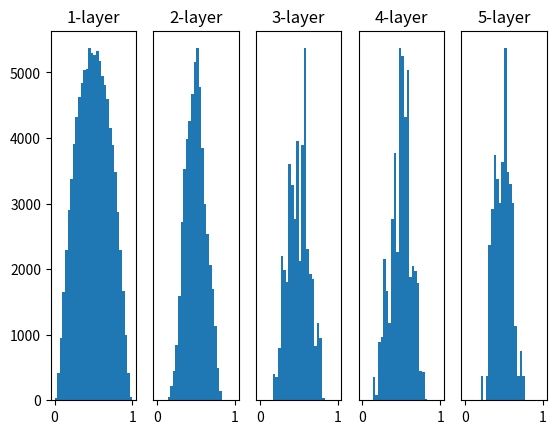

Python code for this plot:
# 6.2 Initial Value of Weight
#
import numpy as np
import matplotlib.pyplot as plt


def sigmoid(x):
    return 1 / (1 + np.exp(-x))


def ReLU(x):
    return np.maximum(0, x)


def tanh(x):
    return np.tanh(x)


input_data = np.random.randn(1000, 100)  # just generating 1000 dummy data
node_num = 100  # num of nodes (neurons) in each hidden layer
hidden_layer_size = 5
activations = {}  # store the result of activation

x = input_data

for i in range(hidden_layer_size):
    if i != 0:
        x = activations[i - 1]

    # here randomizing the weight
    # w = np.random.randn(node_num, node_num) * 1
    # w = np.random.randn(node_num, node_num) * 0.01
    # Below is Xavier
    w = np.random.randn(node_num, node_num) * np.sqrt(1.0 / node_num)
    # Below is He
    # w = np.random.randn(node_num, node_num) * np.sqrt(2.0 / node_num)
    # w = np.random.randn(node_num, node_num) * 0.0

    a = np.dot(x, w)

    z = sigmoid(a)
    # z = ReLU(a)
    # z = tanh(a)

    activations[i] = z

# Plot Histogram
for i, z in activations.items():
    plt.subplot(1, len(activations), i + 1)
    plt.title(str(i + 1) + "-layer")
    if i != 0:
        plt.yticks([], [])
    # plt.xlim(0.1, 1)
    # plt.ylim(0, 7000)
    plt.hist(z.flatten(), 30, range=(0, 1))
plt.show()
